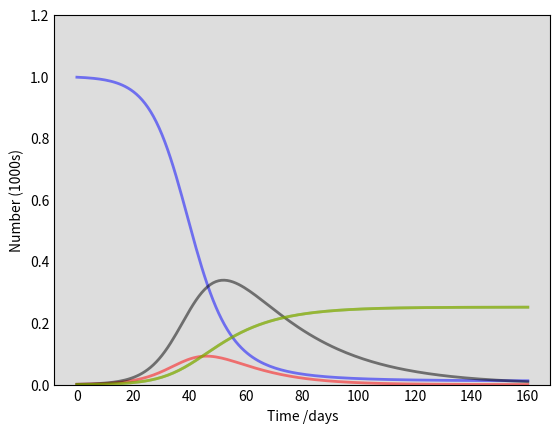

Generate this figure with matplotlib: (Note: this script raises an exception after producing the figure.)
# -*- coding: utf-8 -*-
"""
Created on Wed Jul 14 11:17:10 2021

[redacted]
"""

import numpy as np
import matplotlib.pyplot as plt
import math
import scipy as sp
import pandas as pd
from scipy.integrate import odeint


#%%
# Total population, N.
N = 1000

# Initial number of infected and recovered individuals, I_10, I_20, R_10 and R_20. Seperated recovered equations
I_10, I_20, R_10, R_20 = 1, 1, 0, 0
# Everyone else, S0, is susceptible to infection initially. Seperated recovered equation
S0 = N - I_10 - I_20 - R_10 - R_20


# Contact rate, beta, and mean recovery rate, gamma, (in 1/days) for each strain.
beta1, gamma1, beta2, gamma2 = .2, 1./15, .2, 1./25
# A grid of time points (in days)
t = np.linspace(0, 160, 160)

#%%

# The Two-Strain SIR model differential equations. Seperated Recovered equations.
def deriv2(y, t, N, beta1, beta2, gamma1, gamma2):
    S, I_1, I_2, R_1, R_2 = y
    dSdt = -beta1 * I_1 * S /N + -beta2 * I_2 * S /N # I changed this to a plus instead of a minus
    dI_1dt = beta1 * I_1 * S/N - gamma1 * I_1
    dI_2dt = beta2 * I_2 * S/N - gamma2 * I_2
    dR_1dt = gamma1 * I_1
    dR_2dt = gamma2 * I_2
    return dSdt, dI_1dt, dI_2dt, dR_1dt, dR_2dt

#%%
# Initial conditions vector
y0 = S0, I_10, I_20, R_10, R_20
# Integrate the SIR equations over the time grid, t.
ret = odeint(deriv2, y0, t, args=(N, beta1, beta2, gamma1, gamma2))
S, I_1, I_2, R_1, R_2 = ret.T


#%%%


# Plot the data on three separate curves for S(t), I(t) and R(t)
fig = plt.figure(facecolor='w')
ax = fig.add_subplot(111, facecolor='#dddddd', axisbelow=True)
ax.plot(t, S/1000, 'b', alpha=0.5, lw=2, label='Susceptible')
ax.plot(t, I_1/1000, 'r', alpha=0.5, lw=2, label='Infected (Strain 1)')
ax.plot(t, I_2/1000, 'k', alpha=0.5, lw=2, label='Infected (Strain 2)')
ax.plot(t, R_1/1000, 'g', alpha=0.5, lw=2, label='Recovered with immunity(Strain 1)')
ax.plot(t, R_1/1000, 'y', alpha=0.5, lw=2, label='Recovered with immunity(Strain 2)')
ax.set_xlabel('Time /days')
ax.set_ylabel('Number (1000s)')
ax.set_ylim(0,1.2)
ax.yaxis.set_tick_params(length=0)
ax.xaxis.set_tick_params(length=0)
ax.grid(b=True, which='major', c='w', lw=2, ls='-')
legend = ax.legend()
legend.get_frame().set_alpha(0.5)
for spine in ('top', 'right', 'bottom', 'left'):
    ax.spines[spine].set_visible(False)
plt.title("Two-Strain SIR Model (Seperated Recovery)")
plt.show()